The GitHub repository Slightsmile/Gallblader-Cancer-Detection-DL contains a labelled image folder "data" with 5 categories: abn, bmt, malg, nml, stn. Examples follow, each with its label.

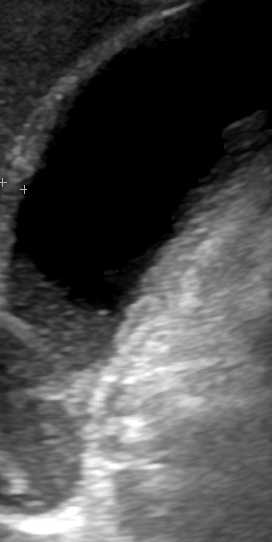
Label: abn

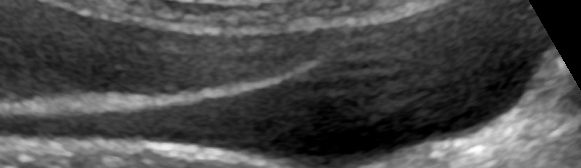
Label: nml

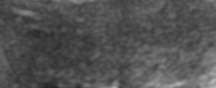
Label: malg

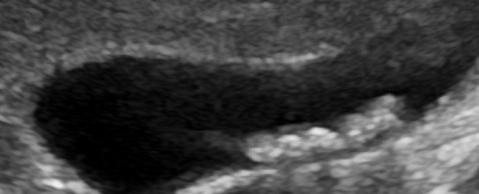
Label: abn
